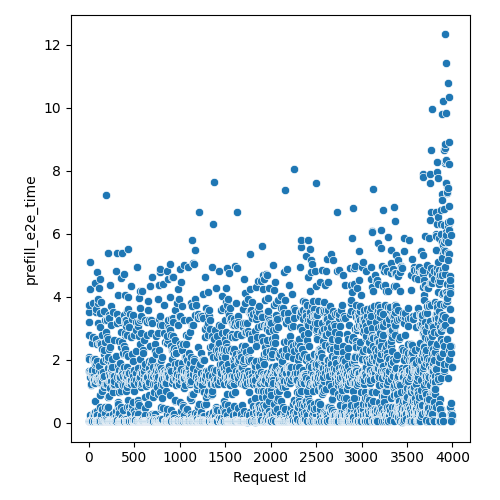

Values plotted in this chart, from the file beside it:
Request Id, prefill_e2e_time
2, 2.077
1, 3.2
0, 3.514
8, 1.584
3, 2.796
4, 1.628
6, 3.738
11, 0.07478
5, 0.03677
15, 0.2383
10, 0.0524
7, 2.032
9, 1.449
19, 1.18
14, 4.232
12, 5.095
20, 0.09277
18, 0.03677
17, 1.618
16, 0.03677
21, 0.05659
13, 0.03677
22, 0.07478
30, 0.03677
24, 0.03677
26, 0.05304
29, 0.03677
25, 0.03677
32, 0.03677
23, 1.225
28, 1.584
31, 1.494
34, 1.673
27, 0.05176
43, 0.0934
38, 0.03677
35, 0.05291
40, 1.584
37, 1.673
33, 0.03677
42, 2.661
50, 0.03677
47, 0.2383
41, 3.783
45, 1.988
48, 0.03677
46, 1.494
52, 0.05759
51, 0.03677
44, 2.032
39, 2.531
49, 2.713
53, 1.494
58, 0.2383
57, 1.309
54, 0.03677
36, 0.03677
61, 1.38
64, 0.3268
66, 0.6859
... 3,922 more rows
